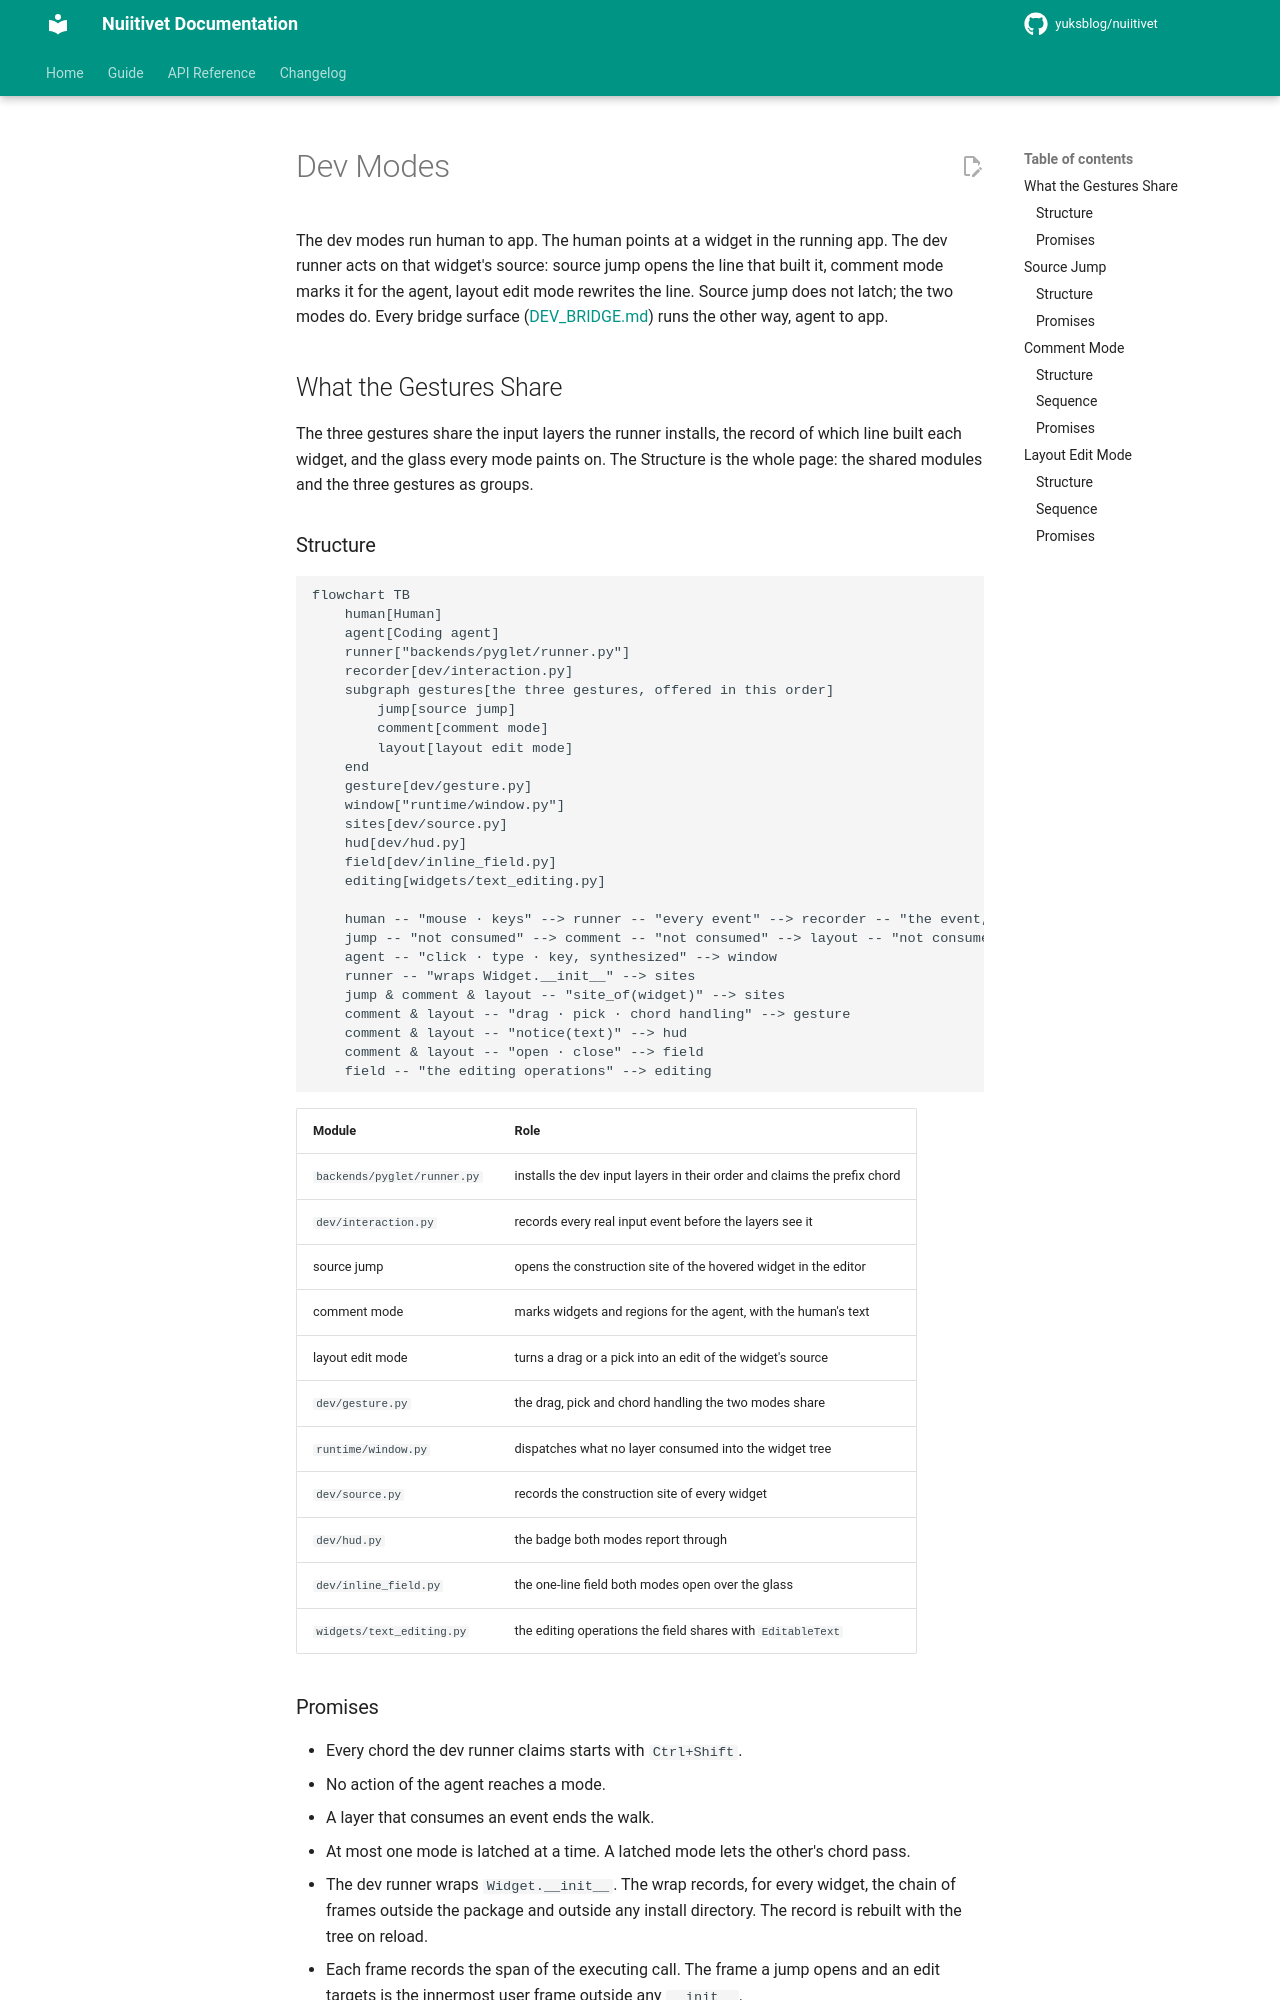

repository: yuksblog/nuiitivet · page: 0.31.1/design/DEV_MODES/index.html · generator: mkdocs

# Dev Modes

The dev modes run human to app. The human points at a widget in the running
app. The dev runner acts on that widget's source: source jump opens the line
that built it, comment mode marks it for the agent, layout edit mode rewrites
the line. Source jump does not latch; the two modes do. Every bridge surface
([DEV_BRIDGE.md](DEV_BRIDGE.md)) runs the other way, agent to app.

## What the Gestures Share

The three gestures share the input layers the runner installs, the record of
which line built each widget, and the glass every mode paints on. The
Structure is the whole page: the shared modules and the three gestures as
groups.

### Structure

```mermaid
flowchart TB
    human[Human]
    agent[Coding agent]
    runner["backends/pyglet/runner.py"]
    recorder[dev/interaction.py]
    subgraph gestures[the three gestures, offered in this order]
        jump[source jump]
        comment[comment mode]
        layout[layout edit mode]
    end
    gesture[dev/gesture.py]
    window["runtime/window.py"]
    sites[dev/source.py]
    hud[dev/hud.py]
    field[dev/inline_field.py]
    editing[widgets/text_editing.py]

    human -- "mouse · keys" --> runner -- "every event" --> recorder -- "the event, in order" --> jump
    jump -- "not consumed" --> comment -- "not consumed" --> layout -- "not consumed" --> window
    agent -- "click · type · key, synthesized" --> window
    runner -- "wraps Widget.__init__" --> sites
    jump & comment & layout -- "site_of(widget)" --> sites
    comment & layout -- "drag · pick · chord handling" --> gesture
    comment & layout -- "notice(text)" --> hud
    comment & layout -- "open · close" --> field
    field -- "the editing operations" --> editing
```

| Module | Role |
| --- | --- |
| `backends/pyglet/runner.py` | installs the dev input layers in their order and claims the prefix chord |
| `dev/interaction.py` | records every real input event before the layers see it |
| source jump | opens the construction site of the hovered widget in the editor |
| comment mode | marks widgets and regions for the agent, with the human's text |
| layout edit mode | turns a drag or a pick into an edit of the widget's source |
| `dev/gesture.py` | the drag, pick and chord handling the two modes share |
| `runtime/window.py` | dispatches what no layer consumed into the widget tree |
| `dev/source.py` | records the construction site of every widget |
| `dev/hud.py` | the badge both modes report through |
| `dev/inline_field.py` | the one-line field both modes open over the glass |
| `widgets/text_editing.py` | the editing operations the field shares with `EditableText` |
